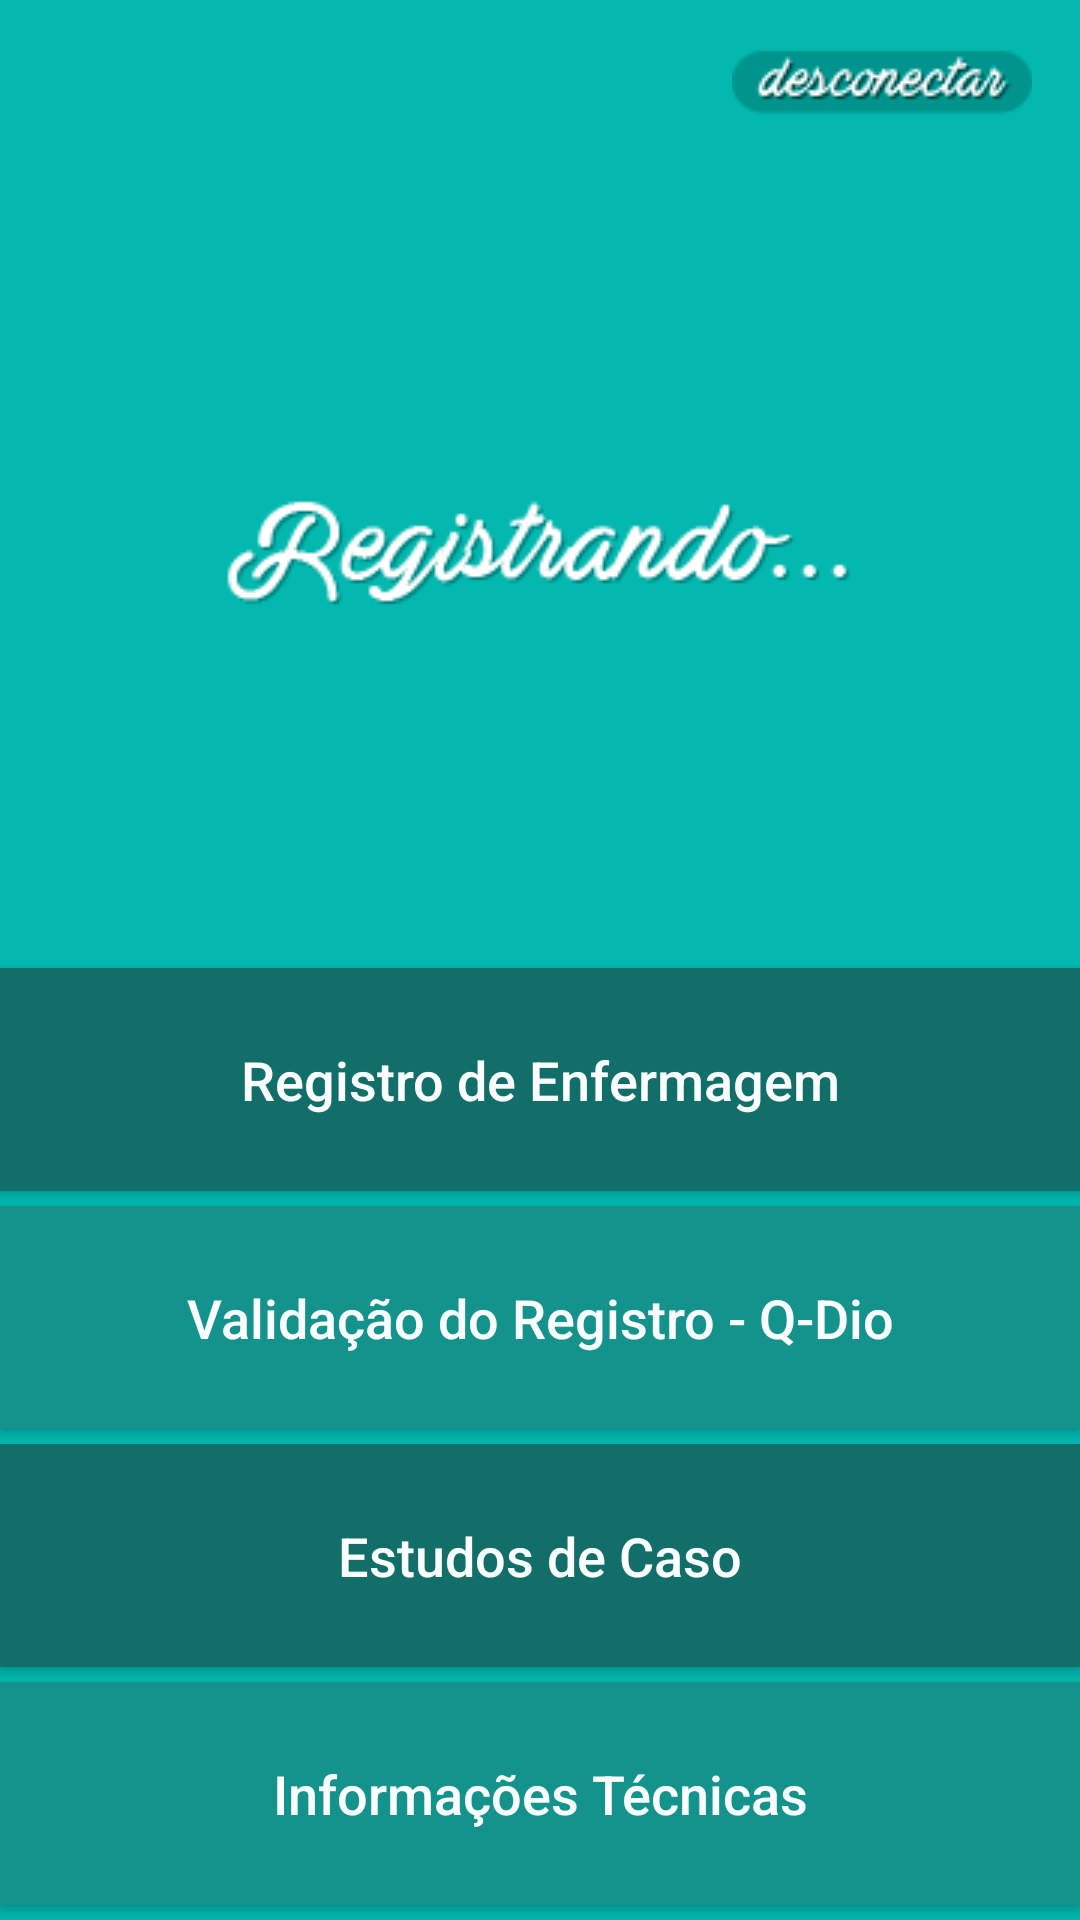

The Android layout XML behind this screen, and the referenced resources:
<!-- AndroidManifest.xml: application theme AppThemeNoActionBar -->
<!-- res/layout/activity_principal.xml -->
<LinearLayout xmlns:android="http://schemas.android.com/apk/res/android"
    xmlns:tools="http://schemas.android.com/tools"
    android:layout_width="match_parent"
    android:layout_height="match_parent"
    android:background="@color/colorPrimary"
    android:orientation="vertical"
    tools:context=".telas.TelaPrincipal">

    <ImageButton
        android:id="@+id/desconectar"
        android:layout_width="wrap_content"
        android:layout_height="wrap_content"
        android:layout_gravity="right"
        android:background="@color/colorPrimary"
        android:onClick="sair"
        android:padding="@dimen/padding"
        android:src="@drawable/desconectar" />

    <ImageView
        android:id="@id/icoTitulo"
        android:layout_width="wrap_content"
        android:layout_height="wrap_content"
        android:layout_gravity="center"
        android:layout_weight="1"
        android:src="@drawable/titulo" />

    <Button
        android:id="@+id/btn_registro"
        android:layout_width="match_parent"
        android:layout_height="wrap_content"
        android:layout_marginTop="5dp"
        android:layout_weight="0.0"
        android:background="@color/colorButton2"
        android:onClick="criarRegistro"
        android:padding="25dp"
        android:text="Registro de Enfermagem"
        android:textAllCaps="false"
        android:textColor="@color/colorText"
        android:textSize="@dimen/text4" />

    <Button
        android:id="@+id/btn_valida"
        android:layout_width="match_parent"
        android:layout_height="wrap_content"
        android:layout_marginTop="5dp"
        android:layout_weight="0.0"
        android:background="@color/colorButton"
        android:onClick="validarRegistro"
        android:padding="25dp"
        android:text="Validação do Registro - Q-Dio"
        android:textAllCaps="false"
        android:textColor="@color/colorText"
        android:textSize="@dimen/text4" />

    <Button
        android:id="@+id/btn_estudos"
        android:layout_width="match_parent"
        android:layout_height="wrap_content"
        android:layout_marginTop="5dp"
        android:background="@color/colorButton2"
        android:onClick="abrirEstudosDeCaso"
        android:padding="25dp"
        android:text="Estudos de Caso"
        android:textAllCaps="false"
        android:textColor="@color/colorText"
        android:textSize="@dimen/text4" />

    <Button
        android:id="@+id/btn_info"
        android:layout_width="match_parent"
        android:layout_height="wrap_content"
        android:layout_marginBottom="5dp"
        android:layout_marginTop="5dp"
        android:background="@color/colorButton"
        android:onClick="abrirInformacaoTecnica"
        android:padding="25dp"
        android:text="Informações Técnicas"
        android:textAllCaps="false"
        android:textColor="@color/colorText"
        android:textSize="@dimen/text4" />
</LinearLayout>
<!-- resources referenced by this layout -->
<resources>
  <color name="colorButton">#13938c</color>
  <color name="colorButton2">#126e69</color>
  <color name="colorPrimary">#02b8af</color>
  <color name="colorText">#fbffff</color>
  <dimen name="padding">16dp</dimen>
  <dimen name="text4">18sp</dimen>
  <!-- drawable desconectar: png bitmap (drawable, 3742 bytes) -->
  <!-- drawable titulo: png bitmap (drawable, 6451 bytes) -->
  <style name="AppThemeNoActionBar" parent="Theme.AppCompat.Light.NoActionBar">
  
          
          <item name="colorPrimary">@color/colorPrimary</item>
          <item name="colorPrimaryDark">@color/colorPrimaryDark</item>
  
          
          <item name="android:textSize">12sp</item>
  
       </style>
  <color name="colorPrimaryDark">#057670</color>
</resources>
